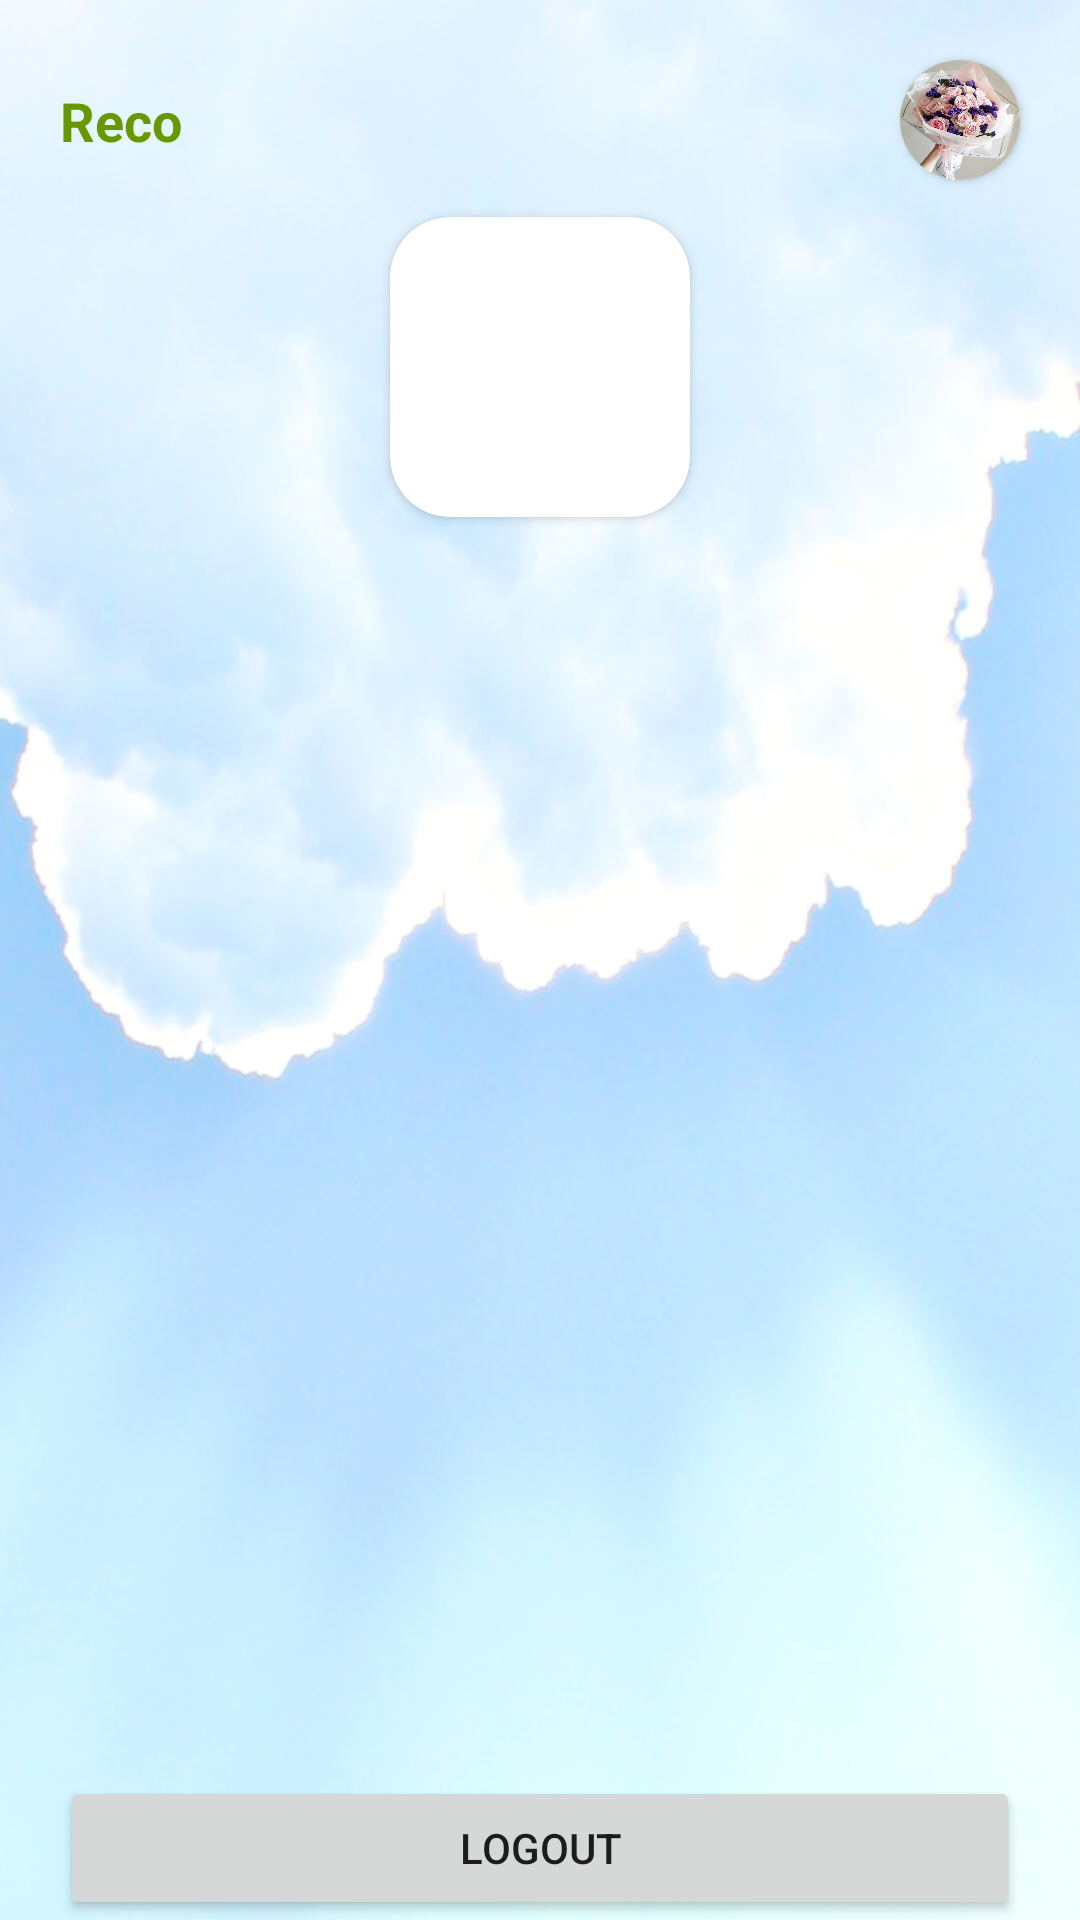

Produce the Android XML layout that renders to this screen, including the resource entries it uses.
<!-- AndroidManifest.xml: application theme Theme.NyobaSebelumFinal -->
<!-- res/layout/activity_view_profile.xml -->
<?xml version="1.0" encoding="utf-8"?>

<androidx.constraintlayout.widget.ConstraintLayout xmlns:android="http://schemas.android.com/apk/res/android"
    xmlns:app="http://schemas.android.com/apk/res-auto"
    xmlns:tools="http://schemas.android.com/tools"
    android:background="@drawable/background"
    android:backgroundTint="#80FFFFFF"
    android:backgroundTintMode="src_over"
    android:layout_width="match_parent"
    android:layout_height="match_parent"
    tools:context=".ViewProfile">

    <androidx.cardview.widget.CardView
        android:id="@+id/cardProfilePicture"
        android:layout_width="40dp"
        android:layout_height="40dp"
        android:layout_marginTop="20dp"
        android:layout_marginEnd="20dp"
        android:layout_marginStart="20dp"
        app:cardCornerRadius="20dp"
        app:layout_constraintEnd_toEndOf="parent"
        app:layout_constraintTop_toTopOf="parent">

        <ImageView
            android:layout_width="match_parent"
            android:layout_height="match_parent"
            android:src="@drawable/handbouqet"/>
    </androidx.cardview.widget.CardView>

    <TextView
        android:id="@+id/brand"
        android:layout_width="0dp"
        android:layout_height="wrap_content"
        android:layout_marginStart="20dp"
        android:layout_marginEnd="20dp"
        android:text="Reco"
        android:textSize="18sp"
        app:layout_constraintBottom_toBottomOf="@+id/cardProfilePicture"
        app:layout_constraintTop_toTopOf="@+id/cardProfilePicture"
        app:layout_constraintEnd_toEndOf="parent"
        app:layout_constraintStart_toStartOf="parent"
        android:textColor="@android:color/holo_green_dark"
        android:textStyle="bold"/>


    <androidx.cardview.widget.CardView
        android:id="@+id/profilePhoto"
        android:layout_width="100dp"
        android:layout_height="100dp"
        android:layout_marginEnd="50dp"
        android:layout_marginStart="50dp"
        app:layout_constraintTop_toBottomOf="@+id/brand"
        app:layout_constraintStart_toStartOf="@+id/brand"
        app:layout_constraintEnd_toEndOf="@+id/cardProfilePicture"
        android:layout_marginTop="20dp"
        app:cardCornerRadius="20dp">

        <ImageView
            android:layout_width="100dp"
            android:layout_height="100dp"
            android:src="@drawable/ic_baseline_person_24"/>

    </androidx.cardview.widget.CardView>


    <Button
        android:id="@+id/logout"
        android:layout_width="match_parent"
        android:layout_height="wrap_content"
        android:text="Logout"
        android:layout_marginEnd="20dp"
        android:layout_marginStart="20dp"
        app:layout_constraintBottom_toBottomOf="parent"/>

</androidx.constraintlayout.widget.ConstraintLayout>
<!-- resources referenced by this layout -->
<resources>
  <!-- drawable background: jpg bitmap (drawable, 348403 bytes) -->
  <!-- drawable handbouqet: jpg bitmap (drawable-v24, 336841 bytes) -->
  <style name="Theme.NyobaSebelumFinal" parent="Theme.MaterialComponents.Light.NoActionBar">
          
  
          <item name="colorPrimary">@color/blue_navbar</item>
          <item name="colorPrimaryVariant">@color/design_default_color_secondary</item>
          <item name="colorOnPrimary">@color/white</item>
          
          <item name="colorSecondary">@color/teal_200</item>
          <item name="colorSecondaryVariant">@color/teal_700</item>
          <item name="colorOnSecondary">@color/black</item>
          
          <item name="android:statusBarColor" tools:targetApi="l">?attr/colorPrimaryVariant</item>
          
      </style>
  <color name="blue_navbar">#0091ea</color>
  <color name="white">#FFFFFFFF</color>
  <color name="teal_200">#FF03DAC5</color>
  <color name="teal_700">#FF018786</color>
  <color name="black">#FF000000</color>
</resources>
